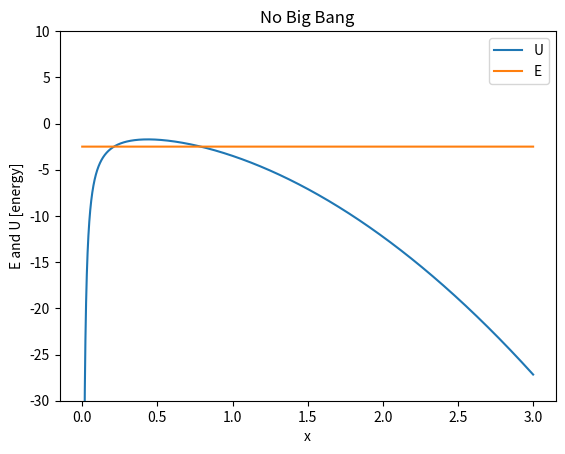

The matplotlib source for this figure: (Note: this script raises an exception after producing the figure.)
import matplotlib.pyplot as plt
import numpy as np

def U(x, om, ow, w):
    return -(om/x + ow*x**(-(1+3*w)))

def E(x, om, ow):
    return 1 - om - ow + x - x

x = np.linspace(0,3,10001)

omega_m = 0.5
omega_w = 3
w = -1

omega_m2 = 2.5
omega_w2 = -0.5
w2 = -1

omega_m3 = 0.3
omega_w3 = 0.64
w3 = -1


if (E(x , omega_m2, omega_w2) < U(x, omega_m2, omega_w2, w)).any():
    print("This combo is bad for E")
else:
    print("Is all good for E")

#Case 1
plt.plot(x,U(x, omega_m, omega_w, w), label = 'U')
plt.plot(x, E(x, omega_m, omega_w), label = 'E')

plt.ylim(-30,10)

plt.xlabel("x")
plt.ylabel("E and U [energy]")
plt.legend()
#plt.title(r"Case 1: w = {}, $\Omega_{m 0}$ = {}, $\Omega_{w 0}$ = {} ".format(w, omega_m, omega_w))
plt.title("No Big Bang")
plt.savefig("images/case1_8.jpeg")
plt.show()



#Case two
plt.plot(x,U(x, omega_m2, omega_w2, w2), label = 'U')
plt.plot(x, E(x, omega_m2, omega_w2), label = 'E')

plt.ylim(-30,10)
plt.xlabel("x")
plt.ylabel("E and U [energy]")

plt.legend()
#plt.title(r"Case 2: w = {}, $\Omega_{m 0}$ = {}, $\Omega_{w 0}$ = {} ".format(w2, omega_m2, omega_w2))
plt.title("Big Crunch")
plt.savefig("images/case2_8.jpeg")
plt.show()

#Case 3
plt.plot(x,U(x, omega_m3, omega_w3, w3), label = 'U')
plt.plot(x, E(x, omega_m3, omega_w3), label = 'E')

plt.ylim(-30,10)

plt.xlabel("x")
plt.ylabel("E and U [energy]")
#plt.title(r"Case 3: w = {}, $\Omega_{m 0}$ = {}, $\Omega_{w 0}$ = {} ".format(w3, omega_m3, omega_w3))
plt.title("Big Freeze")
plt.savefig("images/case3_8.jpeg")
plt.legend()
plt.show()
